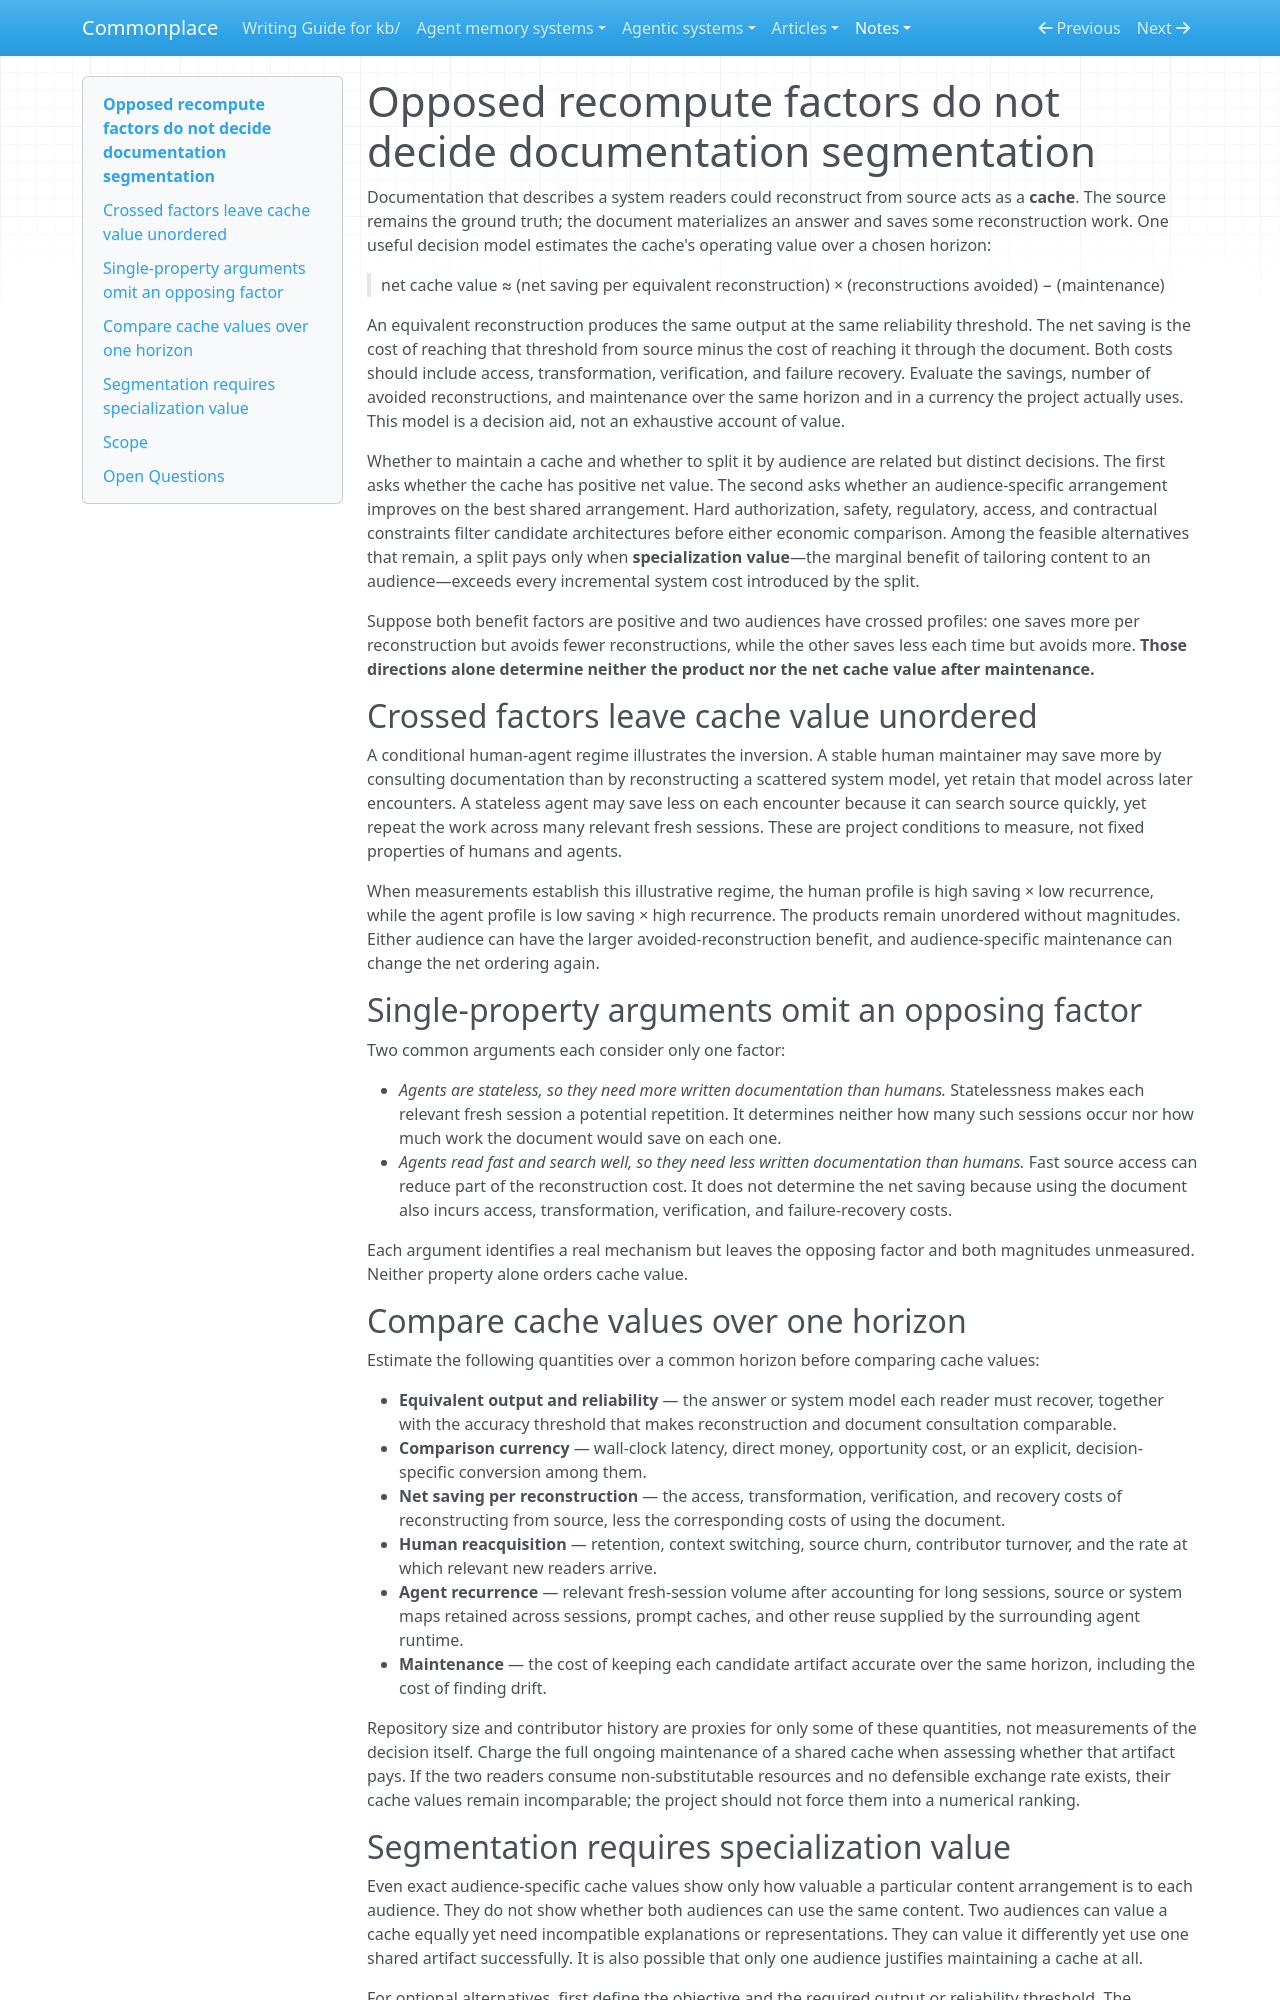

repository: zby/commonplace · page: notes/opposed-recompute-factors-do-not-decide-documentation-segmentation/index.html · generator: mkdocs

---
description: "When audiences trade per-reconstruction savings against recurrence, neither factor alone determines cache value; among feasible alternatives, segmentation separately depends on whether specialization repays every cost introduced by the split"
type: types/note.md
traits: [title-as-claim, has-comparison]
tags: [document-system, context-engineering]
---

# Opposed recompute factors do not decide documentation segmentation

Documentation that describes a system readers could reconstruct from source acts as a **cache**. The source remains the ground truth; the document materializes an answer and saves some reconstruction work. One useful decision model estimates the cache's operating value over a chosen horizon:

> net cache value ≈ (net saving per equivalent reconstruction) × (reconstructions avoided) − (maintenance)

An equivalent reconstruction produces the same output at the same reliability threshold. The net saving is the cost of reaching that threshold from source minus the cost of reaching it through the document. Both costs should include access, transformation, verification, and failure recovery. Evaluate the savings, number of avoided reconstructions, and maintenance over the same horizon and in a currency the project actually uses. This model is a decision aid, not an exhaustive account of value.

Whether to maintain a cache and whether to split it by audience are related but distinct decisions. The first asks whether the cache has positive net value. The second asks whether an audience-specific arrangement improves on the best shared arrangement. Hard authorization, safety, regulatory, access, and contractual constraints filter candidate architectures before either economic comparison. Among the feasible alternatives that remain, a split pays only when **specialization value**—the marginal benefit of tailoring content to an audience—exceeds every incremental system cost introduced by the split.

Suppose both benefit factors are positive and two audiences have crossed profiles: one saves more per reconstruction but avoids fewer reconstructions, while the other saves less each time but avoids more. **Those directions alone determine neither the product nor the net cache value after maintenance.**

## Crossed factors leave cache value unordered

A conditional human-agent regime illustrates the inversion. A stable human maintainer may save more by consulting documentation than by reconstructing a scattered system model, yet retain that model across later encounters. A stateless agent may save less on each encounter because it can search source quickly, yet repeat the work across many relevant fresh sessions. These are project conditions to measure, not fixed properties of humans and agents.

When measurements establish this illustrative regime, the human profile is high saving × low recurrence, while the agent profile is low saving × high recurrence. The products remain unordered without magnitudes. Either audience can have the larger avoided-reconstruction benefit, and audience-specific maintenance can change the net ordering again.

## Single-property arguments omit an opposing factor

Two common arguments each consider only one factor:

- *Agents are stateless, so they need more written documentation than humans.* Statelessness makes each relevant fresh session a potential repetition. It determines neither how many such sessions occur nor how much work the document would save on each one.
- *Agents read fast and search well, so they need less written documentation than humans.* Fast source access can reduce part of the reconstruction cost. It does not determine the net saving because using the document also incurs access, transformation, verification, and failure-recovery costs.

Each argument identifies a real mechanism but leaves the opposing factor and both magnitudes unmeasured. Neither property alone orders cache value.

## Compare cache values over one horizon

Estimate the following quantities over a common horizon before comparing cache values:

- **Equivalent output and reliability** — the answer or system model each reader must recover, together with the accuracy threshold that makes reconstruction and document consultation comparable.
- **Comparison currency** — wall-clock latency, direct money, opportunity cost, or an explicit, decision-specific conversion among them.
- **Net saving per reconstruction** — the access, transformation, verification, and recovery costs of reconstructing from source, less the corresponding costs of using the document.
- **Human reacquisition** — retention, context switching, source churn, contributor turnover, and the rate at which relevant new readers arrive.
- **Agent recurrence** — relevant fresh-session volume after accounting for long sessions, source or system maps retained across sessions, prompt caches, and other reuse supplied by the surrounding agent runtime.
- **Maintenance** — the cost of keeping each candidate artifact accurate over the same horizon, including the cost of finding drift.

Repository size and contributor history are proxies for only some of these quantities, not measurements of the decision itself. Charge the full ongoing maintenance of a shared cache when assessing whether that artifact pays. If the two readers consume non-substitutable resources and no defensible exchange rate exists, their cache values remain incomparable; the project should not force them into a numerical ranking.
